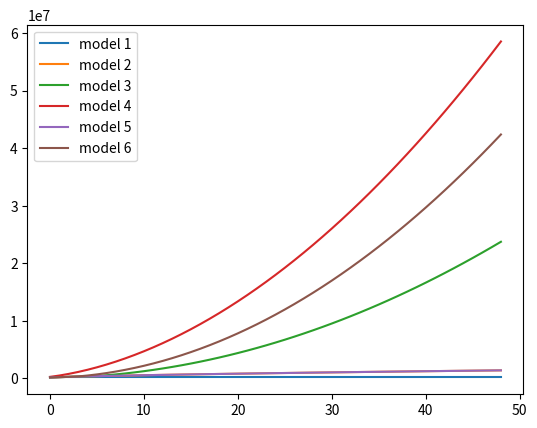

The script that saved this image:
import numpy as np


# shots handling models
def get_evaluation_shots_model_1(dict_parameters):
    s_prec = 0.1
    energy_threshold = dict_parameters['precision'] / s_prec
    variance = dict_parameters['variance']

    n_shots = int(variance / energy_threshold ** 2)
    n_shots = max(1, n_shots)

    return energy_threshold, n_shots


def get_evaluation_shots_model_2(dict_parameters):
    s_prec = 0.1
    energy_threshold = dict_parameters['precision'] / s_prec
    variance = dict_parameters['variance']
    n_coefficients = dict_parameters['n_coefficients']

    n_shots_dev = variance * n_coefficients ** (2 / 3) / (energy_threshold ** 2)

    return energy_threshold * 0.8, int(n_shots_dev)


def get_evaluation_shots_model_3(dict_parameters):
    s_prec = 0.1
    energy_threshold = dict_parameters['precision'] / s_prec
    variance = dict_parameters['variance']
    n_coefficients = dict_parameters['n_coefficients']

    n_shots_ave = variance * n_coefficients ** 2 * np.pi ** 2 / (100 * energy_threshold ** 2)
    n_shots_dev = variance * n_coefficients ** (2 / 3) / (energy_threshold ** 2)

    n_shots = int(max(n_shots_ave, n_shots_dev))

    tolerance = energy_threshold * min(1 / n_coefficients ** (1 / 3), 10 / (np.pi * n_coefficients))

    return tolerance, n_shots


def get_evaluation_shots_model_4(dict_parameters):
    s_prec = 0.1
    precision = dict_parameters['precision'] / s_prec
    n_coefficients = dict_parameters['n_coefficients']
    variance = dict_parameters['variance']

    s_opt = precision / (0.42 * n_coefficients + n_coefficients ** (0.33))  # sum() + error

    n_shots = int(variance / s_opt ** 2)
    n_shots = max(1, n_shots)

    return dict_parameters['precision'], n_shots


def get_evaluation_shots_model_5(dict_parameters):
    s_prec = 0.1
    precision = dict_parameters['precision'] / s_prec
    n_coefficients = dict_parameters['n_coefficients']
    variance = dict_parameters['variance']

    s_opt = precision / n_coefficients ** (1/3)  # only deviation

    n_shots = int(variance / s_opt ** 2)
    n_shots = max(1, n_shots)

    return dict_parameters['precision'], n_shots


def get_evaluation_shots_model_6(dict_parameters):
    s_prec = 0.1
    precision = dict_parameters['precision'] / s_prec
    n_coefficients = dict_parameters['n_coefficients']
    variance = dict_parameters['variance']

    s_opt_1 = precision / (0.42 * n_coefficients)  # sum() + error
    s_opt_2 = precision / n_coefficients ** (1/3)  # only deviation

    s_opt = min(s_opt_1, s_opt_2)

    n_shots = int(variance / s_opt ** 2)
    n_shots = max(1, n_shots)

    return dict_parameters['precision'], n_shots


shot_models = [get_evaluation_shots_model_1,
               get_evaluation_shots_model_2,
               get_evaluation_shots_model_3,
               get_evaluation_shots_model_4,
               get_evaluation_shots_model_5,
               get_evaluation_shots_model_6,]

import matplotlib.pyplot as plt
for i, model in enumerate(shot_models):

    shots_list = []
    for n_coeff in range(1, 50):

        parameters = {'precision': 1e-4, 'n_coefficients': n_coeff,  'variance': 1e-1}
        d1 = model(parameters)[1]
        shots_list.append(d1)

    plt.plot(shots_list, label='model {}'.format(i+1))

plt.legend()
plt.show()